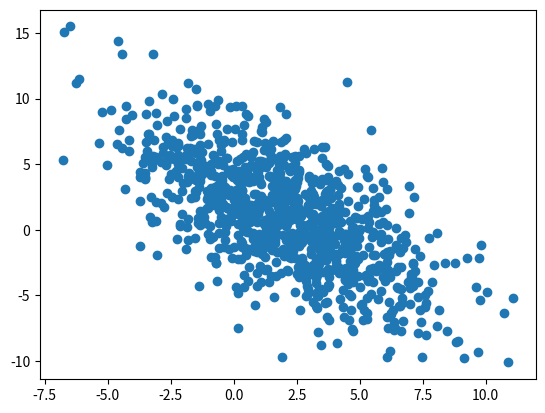

Python code for this plot:
import matplotlib.pyplot as plt
import numpy as np

%matplotlib inline

x = np.random.normal(loc=10, scale=1, size=500)

x.mean()

(x >= 10).sum() / x.shape[0]

(x >= 11).sum() / x.shape[0]

x = np.random.normal(loc=10, scale=1, size=1000000)
(x >= 11).sum() / x.shape[0]

x = np.random.multivariate_normal(np.array([0, 1]), np.identity(2), size=500)

(x[:, 0] >= x[:, 1]).sum() / x.shape[0]

import numpy as np

x = np.random.normal(12, 4, 1000)

prob = (x >= 8).sum() / x.shape[0]

print(f"Probability X is greater than 8 is approx {prob}")

# your code here
x = np.random.beta(4, 17, 1000)

median = np.median(x)
percentiles = np.percentile(x, [2.5, 25, 50, 75, 97.5])
print(f"The median is approximately {median}")
print(f"The 2.5th, 25th, 75th and 97.5th percentiles are {percentiles}")

x = np.random.multivariate_normal(
    np.array([2, 1]), np.array([[9, -8], [-8, 16]]), 1000
)

plt.scatter(x[:, 0], x[:, 1]);

(2 * x[:, 1] - 3 * x[:, 0] >= 0).sum() / x.shape[0]

a = np.random.poisson(45, 1000)
b = np.random.poisson(30, 1000)

x = np.random.beta(a, b)

mean = np.tan(np.pi * x / 2).mean()
var = np.tan(np.pi * x / 2).var()
print(f"The mean is {mean:.4f} and the variance is {var:.4f}")